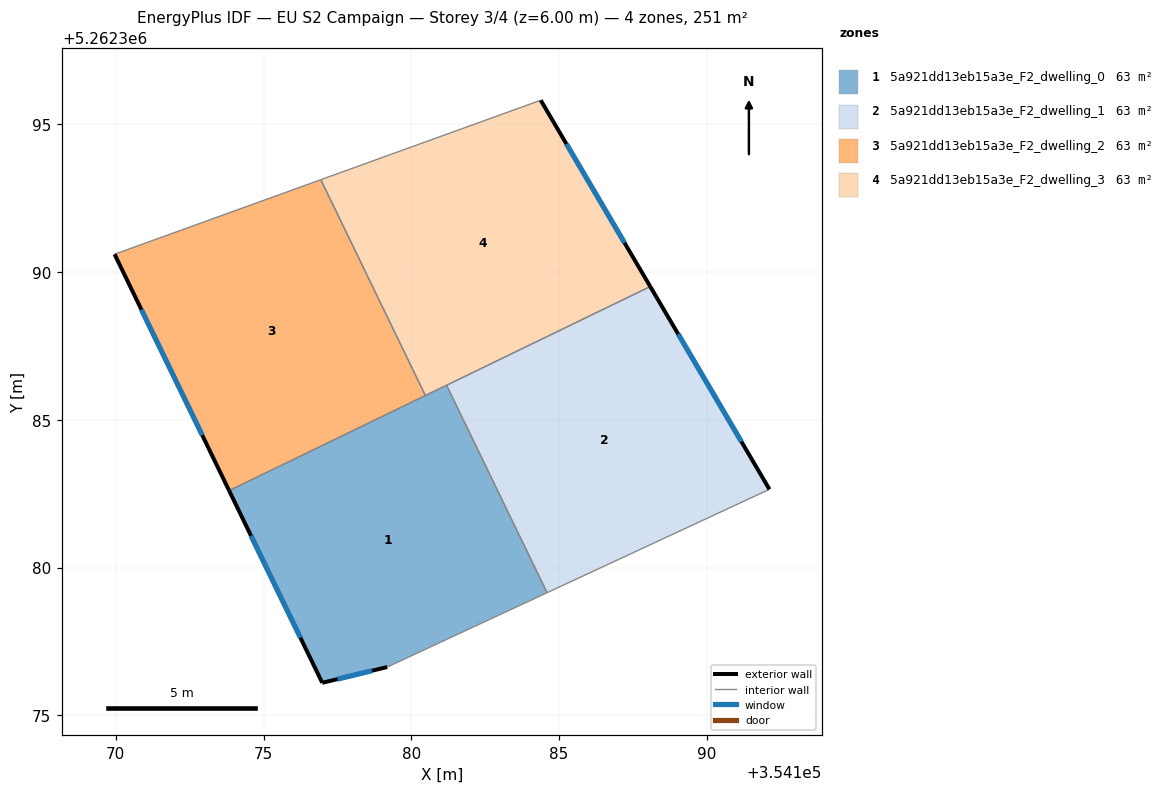
=== STOREY PLAN SPEC (per zone: floor XY polygon, exterior-wall plan segments, windows/doors) ===
zone 1: 5a921dd13eb15a3e_F2_dwelling_0  (62.8 m²)
  floor: (354181.20, 5262386.17) (354184.60, 5262379.15) (354179.19, 5262376.63) (354176.99, 5262376.10) (354173.84, 5262382.60)
  exterior wall: (354176.99, 5262376.10) – (354179.19, 5262376.63)  [2.3 m]
    window: (354177.50, 5262376.22) – (354178.67, 5262376.51)  [1.9 m²]
  exterior wall: (354173.84, 5262382.60) – (354176.99, 5262376.10)  [7.2 m]
    window: (354174.58, 5262381.08) – (354176.25, 5262377.63)  [6.1 m²]
  interior walls: 4
zone 2: 5a921dd13eb15a3e_F2_dwelling_1  (62.8 m²)
  floor: (354188.09, 5262389.51) (354192.12, 5262382.65) (354184.60, 5262379.15) (354181.20, 5262386.17)
  exterior wall: (354192.12, 5262382.65) – (354188.09, 5262389.51)  [8.0 m]
    window: (354191.18, 5262384.26) – (354189.04, 5262387.90)  [6.7 m²]
  interior walls: 3
zone 3: 5a921dd13eb15a3e_F2_dwelling_2  (62.8 m²)
  floor: (354176.94, 5262393.13) (354180.48, 5262385.82) (354173.84, 5262382.60) (354169.96, 5262390.61)
  exterior wall: (354169.96, 5262390.61) – (354173.84, 5262382.60)  [8.9 m]
    window: (354170.87, 5262388.73) – (354172.92, 5262384.48)  [7.5 m²]
  interior walls: 3
zone 4: 5a921dd13eb15a3e_F2_dwelling_3  (62.8 m²)
  floor: (354184.38, 5262395.82) (354188.09, 5262389.51) (354180.48, 5262385.82) (354176.94, 5262393.13)
  exterior wall: (354188.09, 5262389.51) – (354184.38, 5262395.82)  [7.3 m]
    window: (354187.22, 5262390.99) – (354185.25, 5262394.34)  [6.2 m²]
  interior walls: 4

=== DERIVED (storey summary) ===
Building: EU S2 Campaign
Storey: 3 of 4  (floor level z = 6.00 m)
Storey gross floor area: 251.2 m²
Zones on this storey: 4
  - 5a921dd13eb15a3e_F2_dwelling_0: floor 62.8 m²; exterior wall 9.5 m (28.5 m²); 2 window(s) 8.0 m²; WWR 28.1%
  - 5a921dd13eb15a3e_F2_dwelling_1: floor 62.8 m²; exterior wall 8.0 m (23.9 m²); 1 window(s) 6.7 m²; WWR 28.1%
  - 5a921dd13eb15a3e_F2_dwelling_2: floor 62.8 m²; exterior wall 8.9 m (26.7 m²); 1 window(s) 7.5 m²; WWR 28.1%
  - 5a921dd13eb15a3e_F2_dwelling_3: floor 62.8 m²; exterior wall 7.3 m (21.9 m²); 1 window(s) 6.2 m²; WWR 28.1%
Zone adjacency (shared interzone walls):
  - 5a921dd13eb15a3e_F2_dwelling_0 ↔ 5a921dd13eb15a3e_F2_dwelling_1
  - 5a921dd13eb15a3e_F2_dwelling_0 ↔ 5a921dd13eb15a3e_F2_dwelling_2
  - 5a921dd13eb15a3e_F2_dwelling_0 ↔ 5a921dd13eb15a3e_F2_dwelling_3
  - 5a921dd13eb15a3e_F2_dwelling_1 ↔ 5a921dd13eb15a3e_F2_dwelling_3
  - 5a921dd13eb15a3e_F2_dwelling_2 ↔ 5a921dd13eb15a3e_F2_dwelling_3